Image classification data set "dataset_split" (EvelinaKoumpou/greek-traditional-costumes-recognition on GitHub). Class labels (9): ipeiros, kriti, makedonia, nisia aigaiou, nisia ioniou, peloponnisos, sterea ellada, thessalia, thraki.

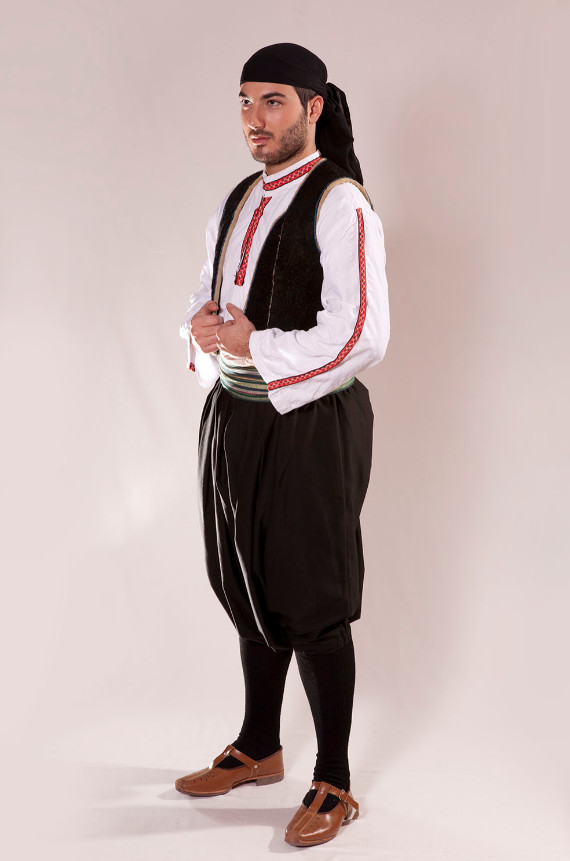
Label: peloponnisos

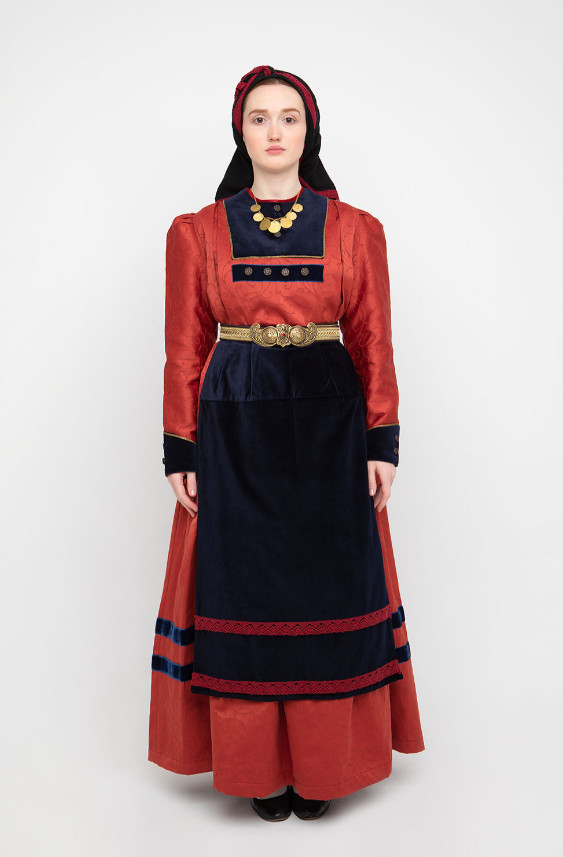
Label: makedonia

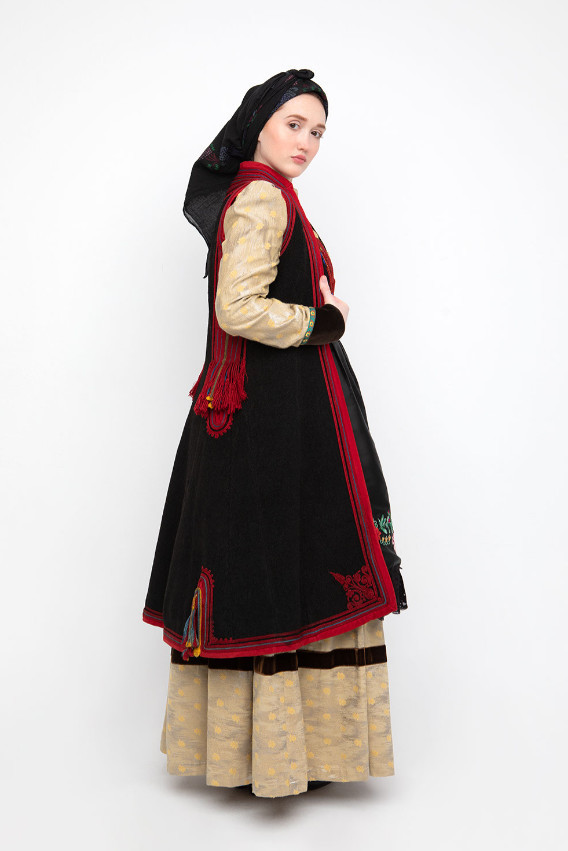
Label: ipeiros

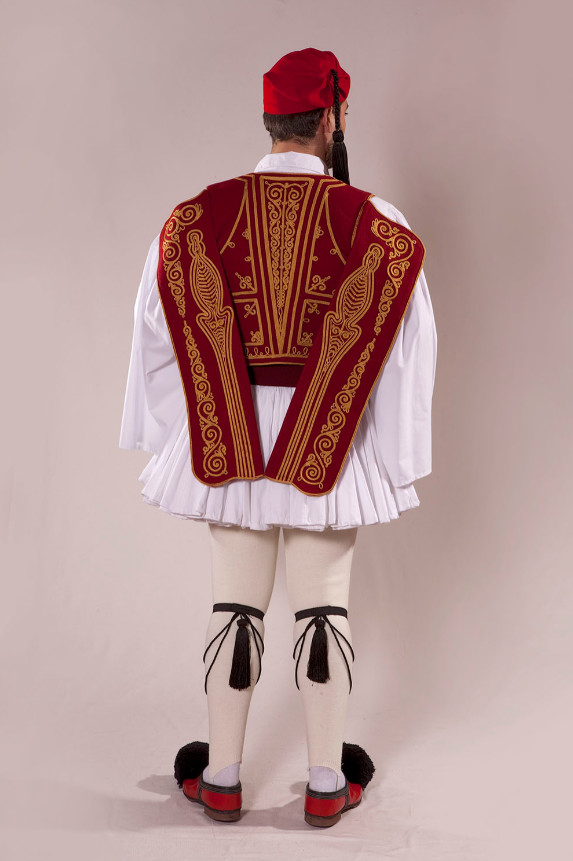
Label: thessalia

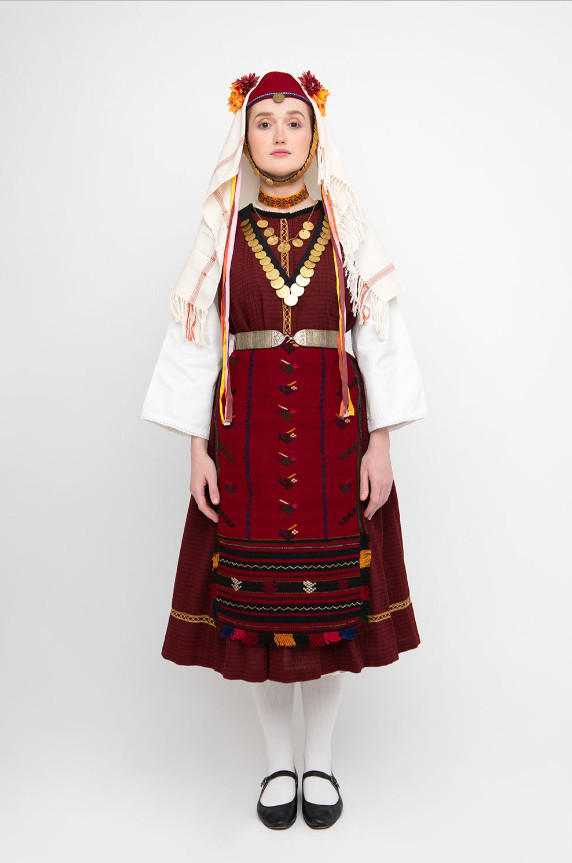
Label: thraki

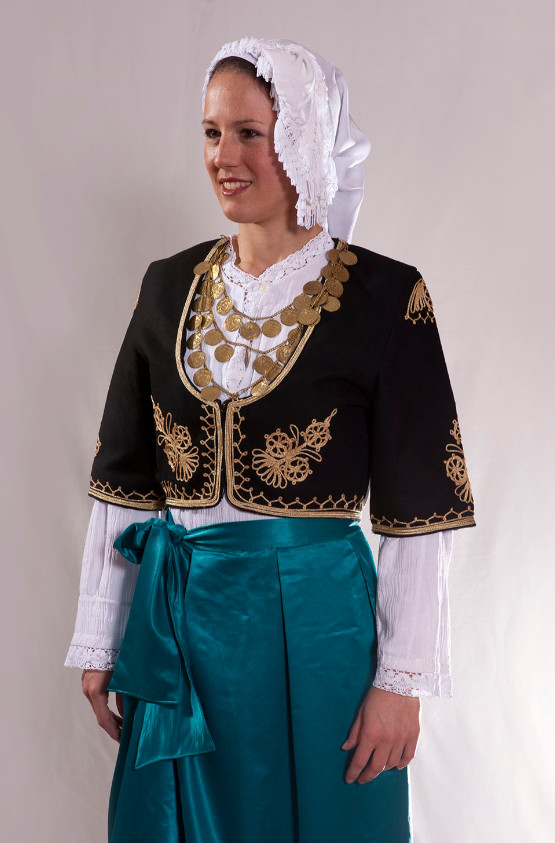
Label: kriti
